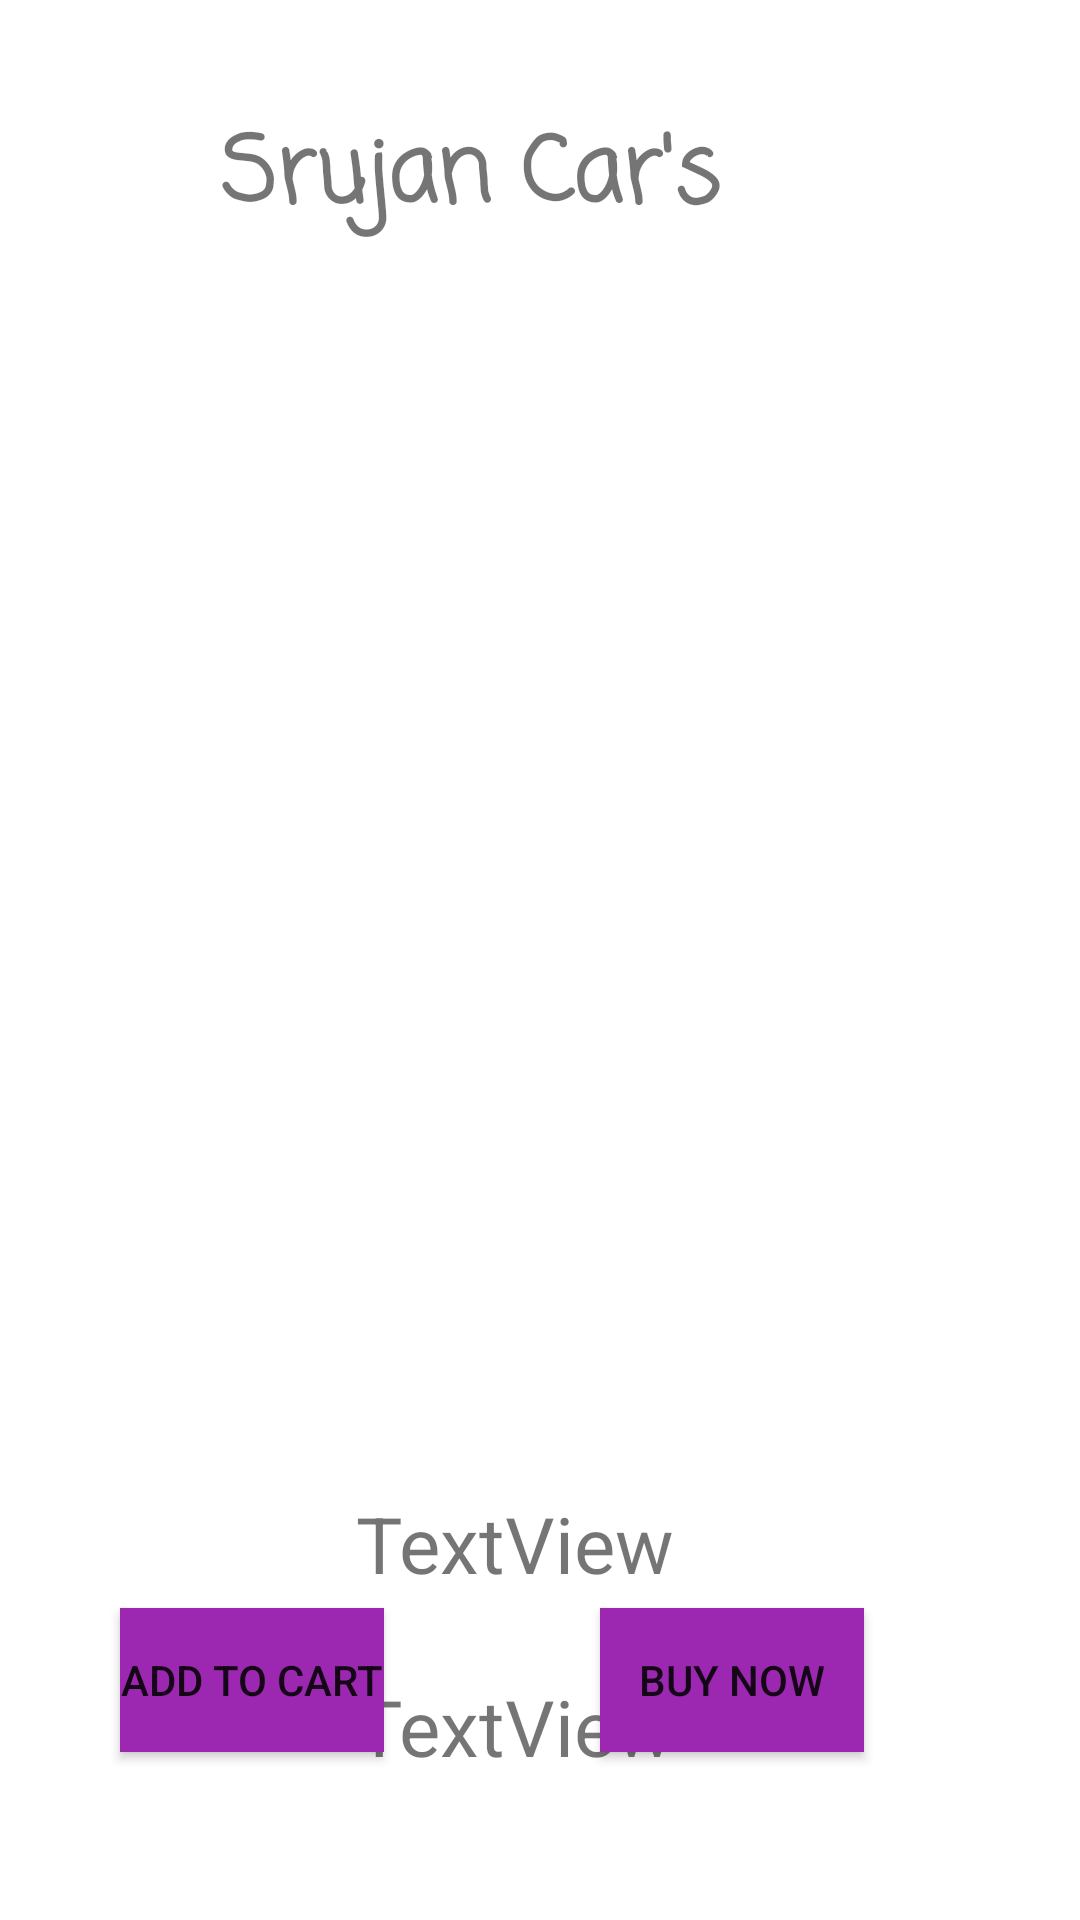

Layout XML and referenced resources for this Android screen:
<!-- AndroidManifest.xml: application theme Theme.Assignment8 -->
<!-- res/layout/activity_main2.xml -->
<?xml version="1.0" encoding="utf-8"?>
<androidx.constraintlayout.widget.ConstraintLayout xmlns:android="http://schemas.android.com/apk/res/android"
    xmlns:app="http://schemas.android.com/apk/res-auto"
    xmlns:tools="http://schemas.android.com/tools"
    android:layout_width="match_parent"
    android:layout_height="match_parent"
    android:background="#FFFFFF"
    tools:context=".MainActivity2">

    <ImageView
        android:id="@+id/imageView2"
        android:layout_width="295dp"
        android:layout_height="293dp"

        android:layout_marginStart="10dp"
        android:layout_marginLeft="10dp"
        android:layout_marginTop="172dp"
        android:layout_marginEnd="40dp"
        android:layout_marginRight="40dp"
        android:foregroundGravity="center"
        app:layout_constraintEnd_toEndOf="parent"
        app:layout_constraintHorizontal_bias="0.727"
        app:layout_constraintStart_toStartOf="parent"
        app:layout_constraintTop_toTopOf="parent"
        tools:srcCompat="@tools:sample/avatars" />

    <TextView
        android:id="@+id/textView3"
        android:layout_width="wrap_content"
        android:layout_height="wrap_content"

        android:layout_marginStart="127dp"
        android:layout_marginLeft="127dp"
        android:layout_marginTop="32dp"
        android:text="TextView"
        android:textSize="26dp"
        app:layout_constraintEnd_toEndOf="@+id/textView4"
        app:layout_constraintHorizontal_bias="1.0"
        app:layout_constraintStart_toStartOf="parent"
        app:layout_constraintTop_toBottomOf="@+id/imageView2" />

    <TextView
        android:id="@+id/textView4"
        android:layout_width="wrap_content"
        android:layout_height="wrap_content"

        android:layout_marginStart="127dp"
        android:layout_marginLeft="127dp"
        android:layout_marginTop="26dp"
        android:text="TextView"
        android:textSize="26dp"
        app:layout_constraintEnd_toStartOf="@+id/button3"
        app:layout_constraintHorizontal_bias="0.25"
        app:layout_constraintStart_toStartOf="parent"
        app:layout_constraintTop_toBottomOf="@+id/textView3" />

    <Button
        android:id="@+id/button2"
        android:layout_width="wrap_content"
        android:layout_height="wrap_content"

        android:layout_marginStart="40dp"
        android:layout_marginLeft="40dp"
        android:layout_marginBottom="56dp"
        android:background="#9C27B0"
        android:text="Add to cart"
        app:layout_constraintBottom_toBottomOf="parent"
        app:layout_constraintStart_toStartOf="parent" />

    <Button
        android:id="@+id/button3"
        android:layout_width="wrap_content"
        android:layout_height="wrap_content"
        android:layout_marginStart="43dp"
        android:layout_marginEnd="43dp"
        android:background="#9C27B0"
        android:text="Buy Now"
        app:layout_constraintBaseline_toBaselineOf="@+id/button2"
        app:layout_constraintEnd_toEndOf="parent"
        app:layout_constraintStart_toEndOf="@+id/button2" />

    <TextView
        android:id="@+id/textView5"
        android:layout_width="wrap_content"
        android:layout_height="wrap_content"
        android:layout_marginTop="36dp"
        android:layout_marginEnd="120dp"
        android:layout_marginRight="120dp"
        android:fontFamily="casual"
        android:text="Srujan Car's"
        android:textSize="30dp"
        android:textStyle="bold"
        app:layout_constraintEnd_toEndOf="parent"
        app:layout_constraintTop_toTopOf="parent" />

</androidx.constraintlayout.widget.ConstraintLayout>
<!-- resources referenced by this layout -->
<resources>
  <style name="Theme.Assignment8" parent="Theme.MaterialComponents.DayNight.DarkActionBar">
          
          <item name="colorPrimary">@color/purple_500</item>
          <item name="colorPrimaryVariant">@color/purple_700</item>
          <item name="colorOnPrimary">@color/white</item>
          
          <item name="colorSecondary">@color/teal_200</item>
          <item name="colorSecondaryVariant">@color/teal_700</item>
          <item name="colorOnSecondary">@color/black</item>
          
          <item name="android:statusBarColor" tools:targetApi="l">?attr/colorPrimaryVariant</item>
          
      </style>
  <!-- not gathered from this repository: default colours our renderer supplied (Android Studio template values) -->
  <color name="purple_500">#FF6200EE</color>
  <color name="purple_700">#FF3700B3</color>
  <color name="teal_200">#FF03DAC5</color>
  <color name="teal_700">#FF018786</color>
  <color name="black">#FF000000</color>
  <color name="white">#FFFFFFFF</color>
</resources>
